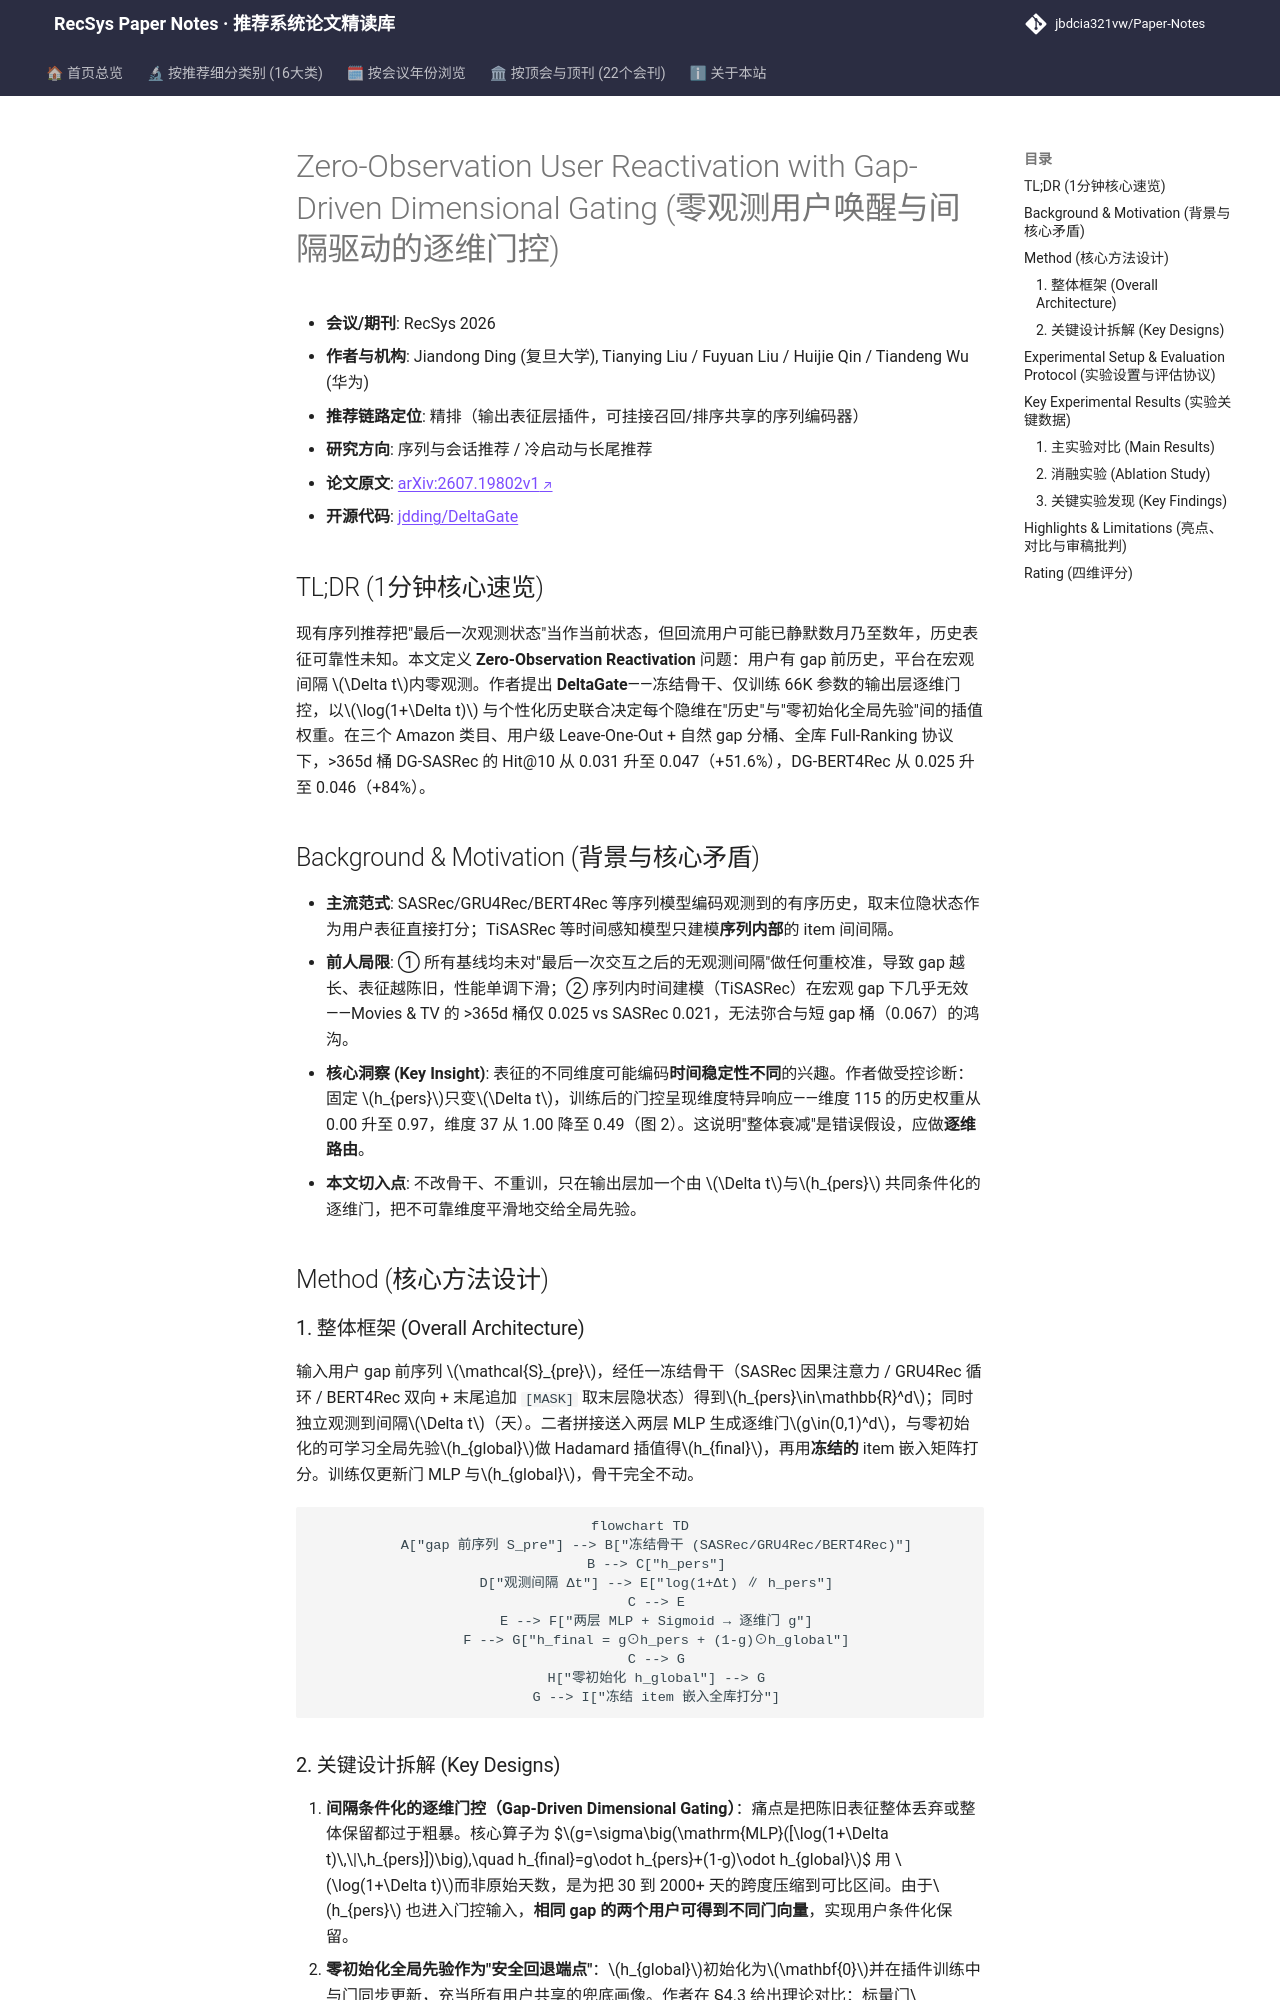

repository: jbdcia321vw/Paper-Notes · page: venues/RecSys/2026/sequential_rec/zero_observation_user_reactivation_with_gap_driven_dimensional_gating/index.html · generator: mkdocs

---
title: "[Paper Note] Zero-Observation User Reactivation with Gap-Driven Dimensional Gating"
description: "[RecSys 2026][序列与会话推荐] 定义零观测用户唤醒问题，提出冻结骨干的逐维门控插件 DeltaGate，以 Δt 与历史表征联合路由个性化历史与全局先验，>365d 桶 Hit@10 提升 33%–84%。"
tags:
  - RecSys
  - 序列与会话推荐
  - 精排
  - 零观测唤醒
  - 逐维门控
date: 2026-11-13
venue: RecSys
year: 2026
paper_url: "https://arxiv.org/abs/2607.19802v1"
code_url: "https://github.com/jdding/DeltaGate"
categories:
  - sequential_rec
  - cold_start_rec
---

# Zero-Observation User Reactivation with Gap-Driven Dimensional Gating (零观测用户唤醒与间隔驱动的逐维门控)

- **会议/期刊**: RecSys 2026
- **作者与机构**: Jiandong Ding (复旦大学), Tianying Liu / Fuyuan Liu / Huijie Qin / Tiandeng Wu (华为)
- **推荐链路定位**: 精排（输出表征层插件，可挂接召回/排序共享的序列编码器）
- **研究方向**: 序列与会话推荐 / 冷启动与长尾推荐
- **论文原文**: [arXiv:2607.19802v1](https://arxiv.org/abs/2607.19802v1)
- **开源代码**: [jdding/DeltaGate](https://github.com/jdding/DeltaGate)

## TL;DR (1分钟核心速览)

现有序列推荐把"最后一次观测状态"当作当前状态，但回流用户可能已静默数月乃至数年，历史表征可靠性未知。本文定义 **Zero-Observation Reactivation** 问题：用户有 gap 前历史，平台在宏观间隔 $\Delta t$内零观测。作者提出 **DeltaGate**——冻结骨干、仅训练 66K 参数的输出层逐维门控，以$\log(1+\Delta t)$ 与个性化历史联合决定每个隐维在"历史"与"零初始化全局先验"间的插值权重。在三个 Amazon 类目、用户级 Leave-One-Out + 自然 gap 分桶、全库 Full-Ranking 协议下，>365d 桶 DG-SASRec 的 Hit@10 从 0.031 升至 0.047（+51.6%），DG-BERT4Rec 从 0.025 升至 0.046（+84%）。

## Background & Motivation (背景与核心矛盾)

- **主流范式**: SASRec/GRU4Rec/BERT4Rec 等序列模型编码观测到的有序历史，取末位隐状态作为用户表征直接打分；TiSASRec 等时间感知模型只建模**序列内部**的 item 间间隔。
- **前人局限**: ① 所有基线均未对"最后一次交互之后的无观测间隔"做任何重校准，导致 gap 越长、表征越陈旧，性能单调下滑；② 序列内时间建模（TiSASRec）在宏观 gap 下几乎无效——Movies & TV 的 >365d 桶仅 0.025 vs SASRec 0.021，无法弥合与短 gap 桶（0.067）的鸿沟。
- **核心洞察 (Key Insight)**: 表征的不同维度可能编码**时间稳定性不同**的兴趣。作者做受控诊断：固定 $h_{pers}$只变$\Delta t$，训练后的门控呈现维度特异响应——维度 115 的历史权重从 0.00 升至 0.97，维度 37 从 1.00 降至 0.49（图 2）。这说明"整体衰减"是错误假设，应做**逐维路由**。
- **本文切入点**: 不改骨干、不重训，只在输出层加一个由 $\Delta t$与$h_{pers}$ 共同条件化的逐维门，把不可靠维度平滑地交给全局先验。

## Method (核心方法设计)

### 1. 整体框架 (Overall Architecture)

输入用户 gap 前序列 $\mathcal{S}_{pre}$，经任一冻结骨干（SASRec 因果注意力 / GRU4Rec 循环 / BERT4Rec 双向 + 末尾追加 `[MASK]` 取末层隐状态）得到$h_{pers}\in\mathbb{R}^d$；同时独立观测到间隔$\Delta t$（天）。二者拼接送入两层 MLP 生成逐维门$g\in(0,1)^d$，与零初始化的可学习全局先验$h_{global}$做 Hadamard 插值得$h_{final}$，再用**冻结的** item 嵌入矩阵打分。训练仅更新门 MLP 与$h_{global}$，骨干完全不动。

```mermaid
flowchart TD
    A["gap 前序列 S_pre"] --> B["冻结骨干 (SASRec/GRU4Rec/BERT4Rec)"]
    B --> C["h_pers"]
    D["观测间隔 Δt"] --> E["log(1+Δt) ∥ h_pers"]
    C --> E
    E --> F["两层 MLP + Sigmoid → 逐维门 g"]
    F --> G["h_final = g⊙h_pers + (1-g)⊙h_global"]
    C --> G
    H["零初始化 h_global"] --> G
    G --> I["冻结 item 嵌入全库打分"]
```
